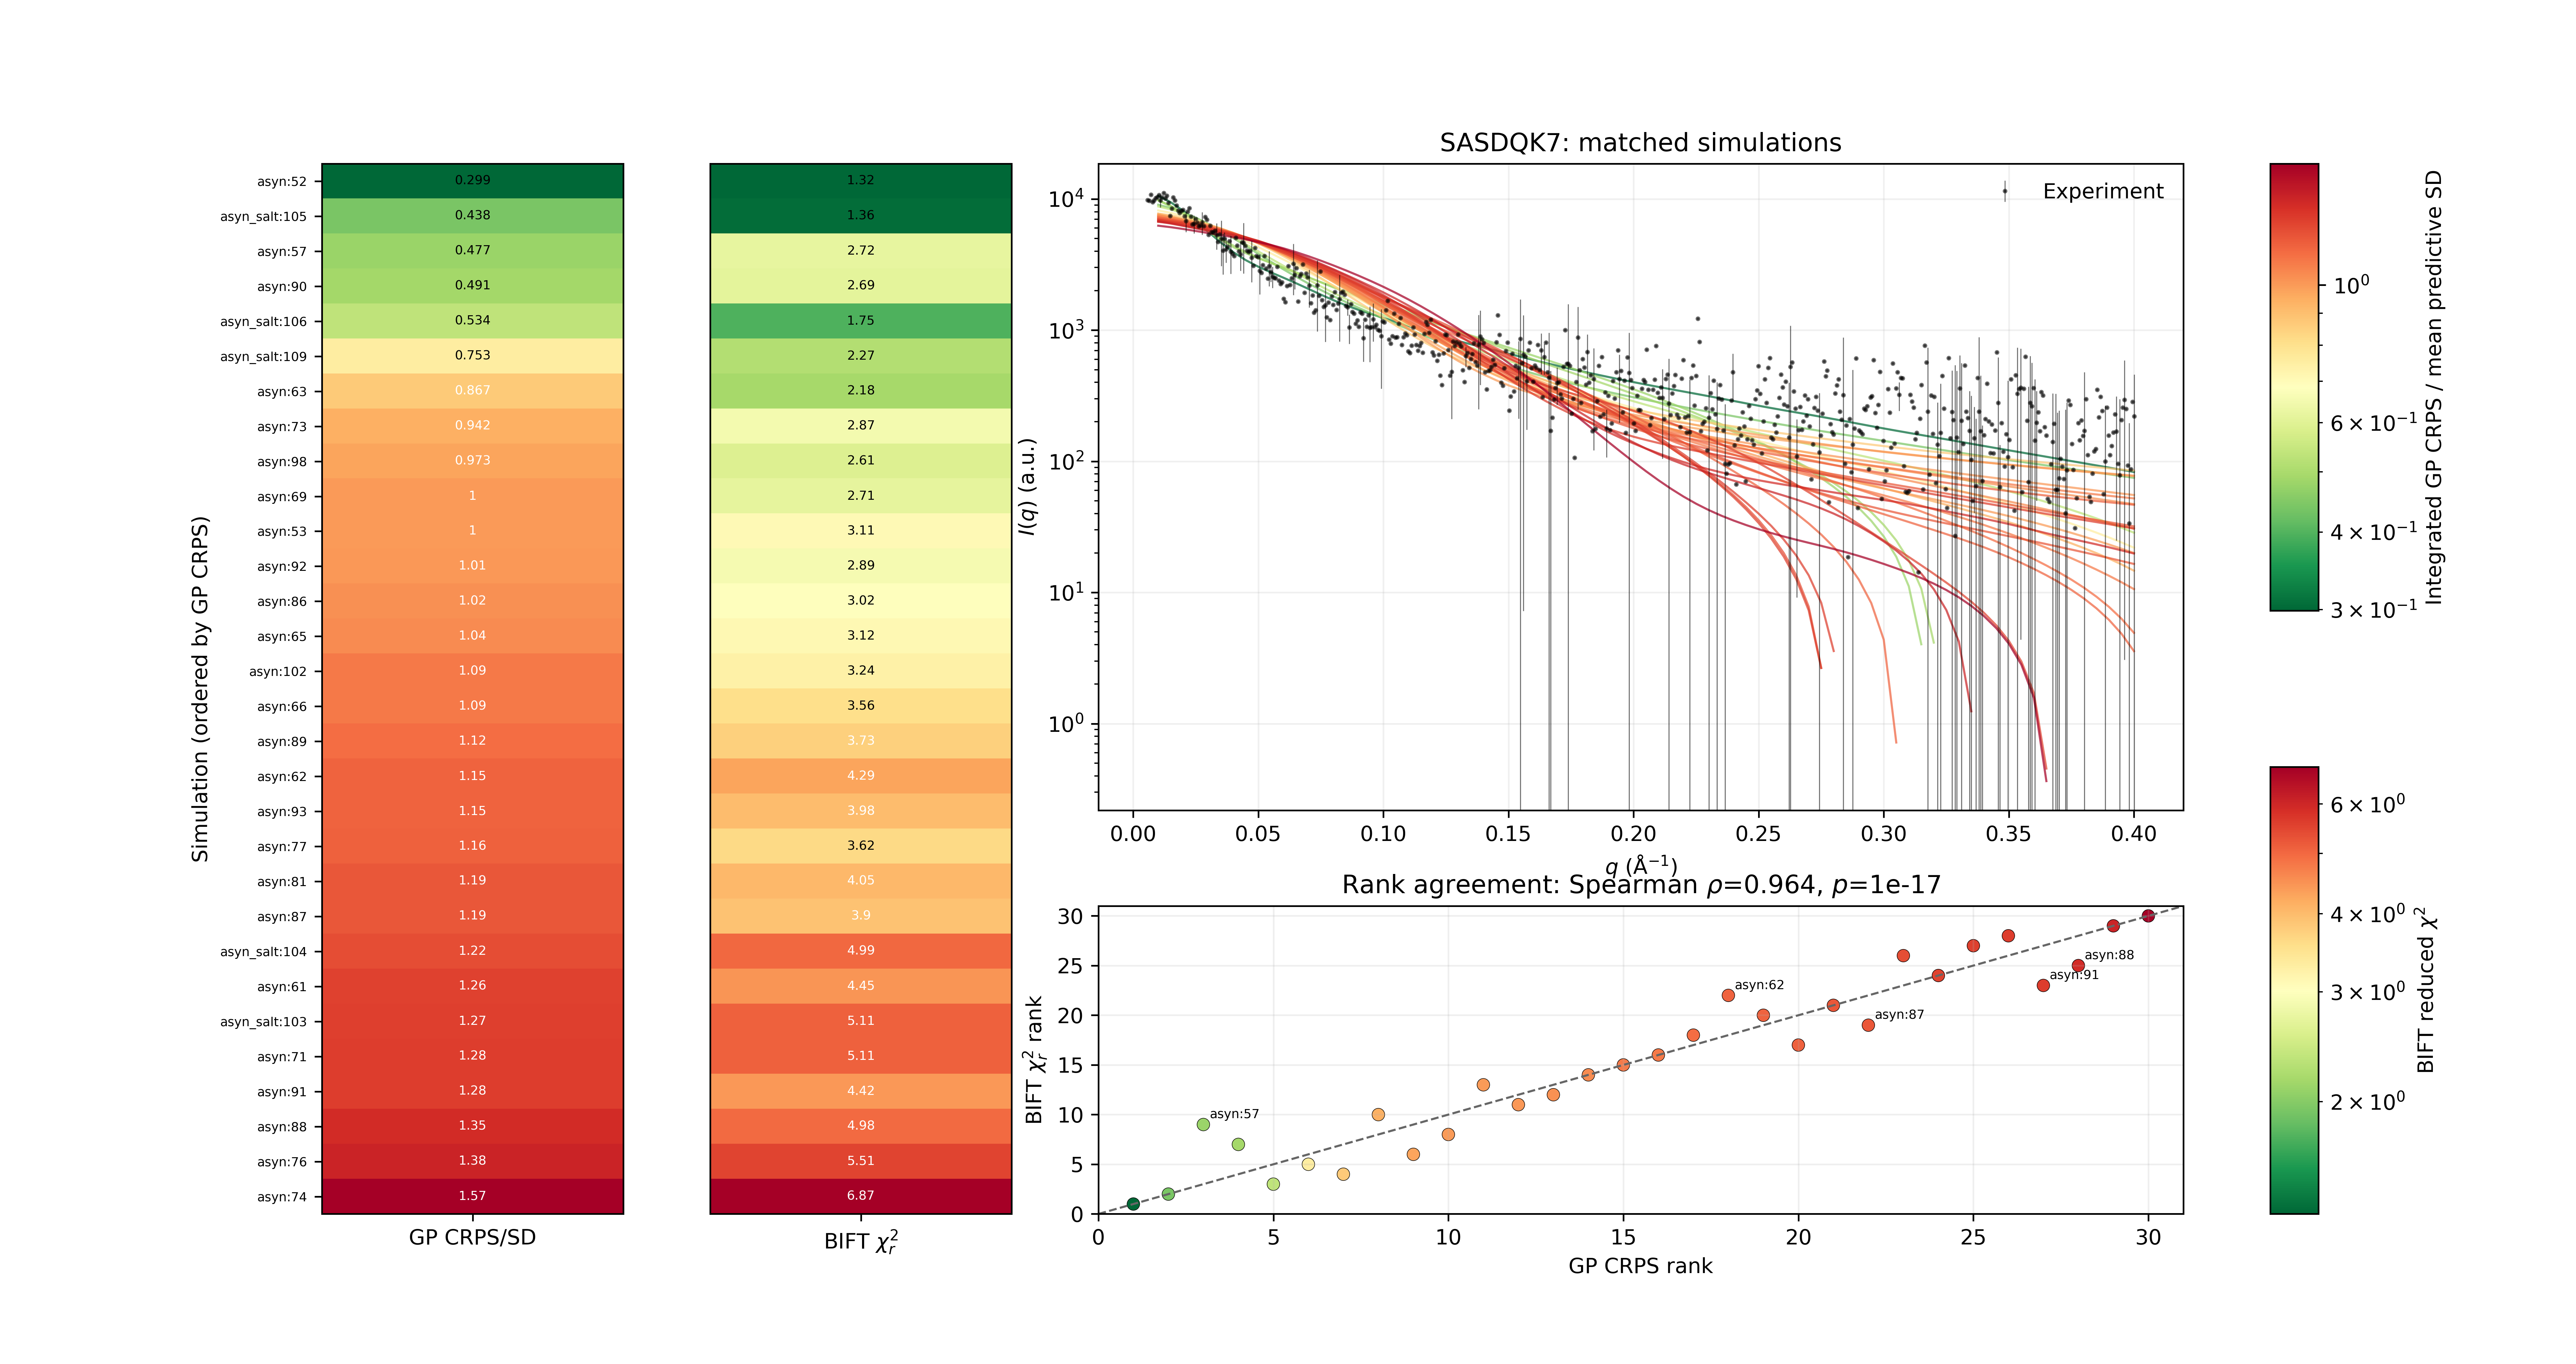

The table this chart was drawn from, first rows:
experiment, system, simulation_id, trajectory, gp_crps_sd_units, bift_chi2_reduced, gp_rank, bift_rank, absolute_rank_difference
SASDQK7, asyn, 52, replica_03_AMBER99SBWS_md_2000ns.xtc, 0.2988, 1.321, 1.0, 1.0, 0.0
SASDQK7, asyn_salt, 105, aSyn_replica_05_AMBER99SBWS_2000ns.xtc, 0.4384, 1.355, 2.0, 2.0, 0.0
SASDQK7, asyn, 57, replica_02_CHARMM36M_md_2000ns.xtc, 0.4773, 2.719, 3.0, 9.0, 6.0
SASDQK7, asyn, 90, replica_04_CHARMM36M_md_2000ns.xtc, 0.4912, 2.693, 4.0, 7.0, 3.0
SASDQK7, asyn_salt, 106, aSyn_replica_02_AMBER99SB-DISP_2000ns.xt…, 0.5339, 1.749, 5.0, 3.0, 2.0
SASDQK7, asyn_salt, 109, aSyn_replica_04_AMBER99SB-DISP_2000ns.xt…, 0.7533, 2.266, 6.0, 5.0, 1.0
SASDQK7, asyn, 63, replica_02_AMBER99SBWS_md_2000ns.xtc, 0.8672, 2.179, 7.0, 4.0, 3.0
SASDQK7, asyn, 73, replica_05_AMBER99SB-DISP_md_2000ns.xtc, 0.9415, 2.87, 8.0, 10.0, 2.0
SASDQK7, asyn, 98, replica_01_AMBER99SBWS_md_2000ns.xtc, 0.9731, 2.613, 9.0, 6.0, 3.0
SASDQK7, asyn, 69, replica_04_AMBER99SBWS_md_2000ns.xtc, 0.9998, 2.706, 10.0, 8.0, 2.0
SASDQK7, asyn, 53, replica_02_AMBER99SB-DISP_md_2000ns.xtc, 1.002, 3.107, 11.0, 13.0, 2.0
SASDQK7, asyn, 92, replica_05_AMBER03WS_md_2000ns.xtc, 1.009, 2.893, 12.0, 11.0, 1.0
SASDQK7, asyn, 86, replica_05_AMBER99SBWS_md_2000ns.xtc, 1.023, 3.022, 13.0, 12.0, 1.0
SASDQK7, asyn, 65, replica_04_AMBER99SB-DISP_md_2000ns.xtc, 1.036, 3.124, 14.0, 14.0, 0.0
SASDQK7, asyn, 102, replica_01_AMBER03WS_md_2000ns.xtc, 1.086, 3.237, 15.0, 15.0, 0.0
SASDQK7, asyn, 66, replica_01_AMBER99SB-DISP_md_2000ns.xtc, 1.088, 3.558, 16.0, 16.0, 0.0
SASDQK7, asyn, 89, replica_03_AMBER99SB-DISP_md_2000ns.xtc, 1.124, 3.73, 17.0, 18.0, 1.0
SASDQK7, asyn, 62, replica_02_DESAMBER_md_2000ns.xtc, 1.149, 4.294, 18.0, 22.0, 4.0
SASDQK7, asyn, 93, replica_04_DESAMBER_md_2000ns.xtc, 1.155, 3.977, 19.0, 20.0, 1.0
SASDQK7, asyn, 77, replica_04_AMBER03WS_md_2000ns.xtc, 1.161, 3.624, 20.0, 17.0, 3.0
SASDQK7, asyn, 81, replica_03_AMBER03WS_md_2000ns.xtc, 1.193, 4.052, 21.0, 21.0, 0.0
SASDQK7, asyn, 87, replica_02_AMBER03WS_md_2000ns.xtc, 1.193, 3.903, 22.0, 19.0, 3.0
SASDQK7, asyn_salt, 104, aSyn_replica_01_CHARMM36M_2000ns.xtc, 1.223, 4.989, 23.0, 26.0, 3.0
SASDQK7, asyn, 61, replica_01_CHARMM36M_md_2000ns.xtc, 1.261, 4.446, 24.0, 24.0, 0.0
SASDQK7, asyn_salt, 103, aSyn_replica_04_CHARMM36M_2000ns.xtc, 1.274, 5.106, 25.0, 27.0, 2.0
SASDQK7, asyn, 71, replica_01_DESAMBER_md_2000ns.xtc, 1.278, 5.108, 26.0, 28.0, 2.0
SASDQK7, asyn, 91, replica_05_DESAMBER_md_2000ns.xtc, 1.278, 4.424, 27.0, 23.0, 4.0
SASDQK7, asyn, 88, replica_05_CHARMM36M_md_2000ns.xtc, 1.347, 4.978, 28.0, 25.0, 3.0
SASDQK7, asyn, 76, replica_03_DESAMBER_md_2000ns.xtc, 1.385, 5.512, 29.0, 29.0, 0.0
SASDQK7, asyn, 74, replica_03_CHARMM36M_md_2000ns.xtc, 1.568, 6.874, 30.0, 30.0, 0.0
